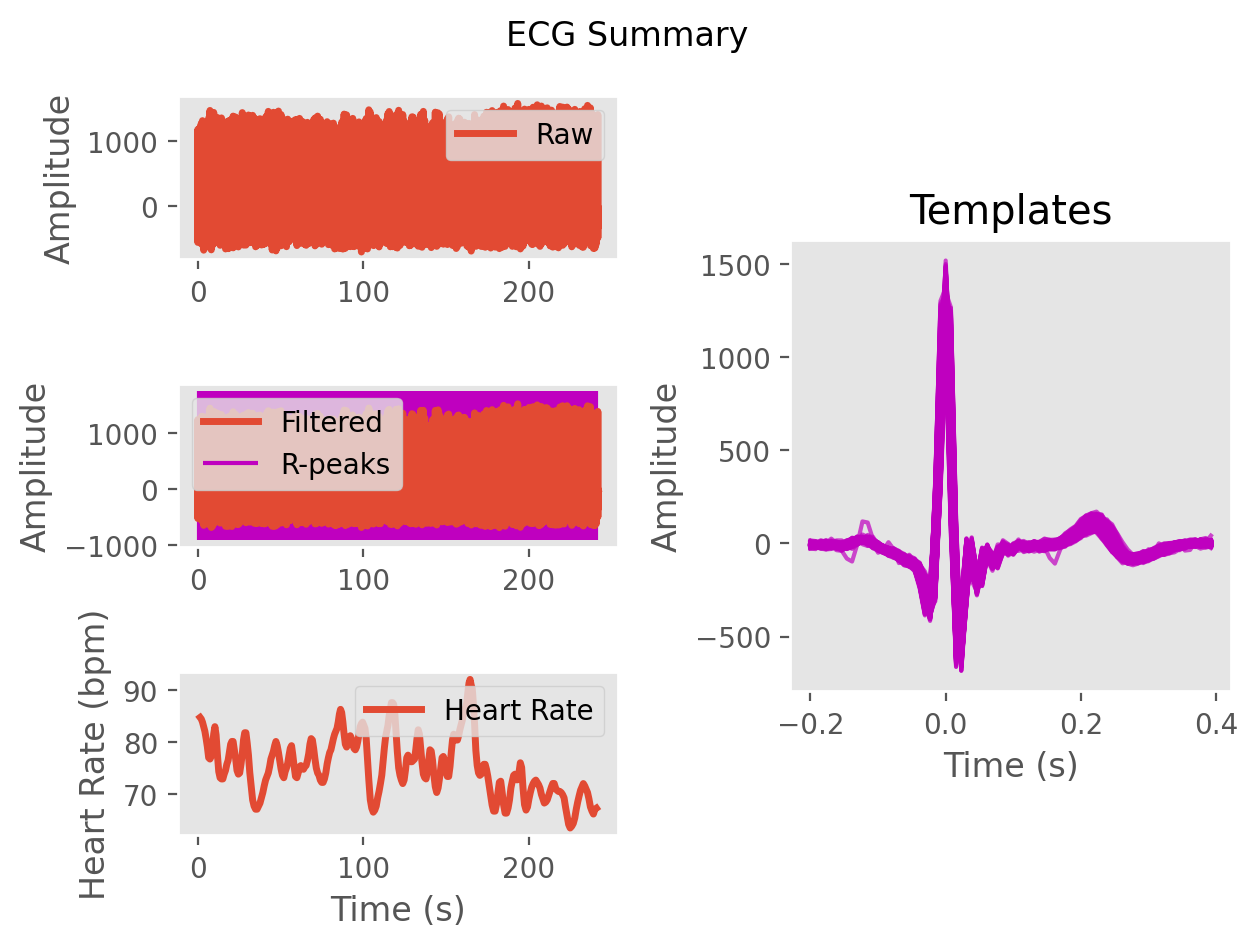

The table this chart was drawn from, first rows:
ECG, -6.818830611635093, -95.64070574915719, -159.72061430898225, 63.16930988642491, 770.3723007968532, 1236.0109078933842, 572.3870831975887, -452.19956495506074, -520.3653742015688, -62.817898256299195, -64.37516022133842, -217.56110291684837, -99.22239809193152, -39.78953244305082, -101.9652844819879, -54.23886217110941, -3.9766598439498395, -32.70225830175575, -27.516665822157655, -14.448889923480557, -27.9548844375443, -10.591989578618143, 3.354372196811715
Time (s), 0.0, 0.007692, 0.01538, 0.02308, 0.03077, 0.03846, 0.04615, 0.05385, 0.06154, 0.06923, 0.07692, 0.08462, 0.09231, 0.1, 0.1077, 0.1154, 0.1231, 0.1308, 0.1385, 0.1462, 0.1538, 0.1615, 0.1692
Rpeaks, 98, 190, 282, 375, 469, 564, 660, 759, 860, 964, 1064, 1163, 1259, 1351, 1445, 1547, 1653, 1760, 1867, 1974, 2081, 2184, 2288
IBI Series, 92.0, 92.0, 93.0, 94.0, 95.0, 96.0, 99.0, 101.0, 104.0, 100.0, 99.0, 96.0, 92.0, 94.0, 102.0, 106.0, 107.0, 107.0, 107.0, 107.0, 103.0, 104.0, 102.0
Heart Rate, 1.462, 2.169, 2.885, 3.608, 4.338, 5.077, 5.838, 6.615, 7.415, 8.185, 8.946, 9.685, 10.39, 11.12, 11.9, 12.72, 13.54, 14.36, 15.18, 16.01, 16.8, 17.6, 18.38
